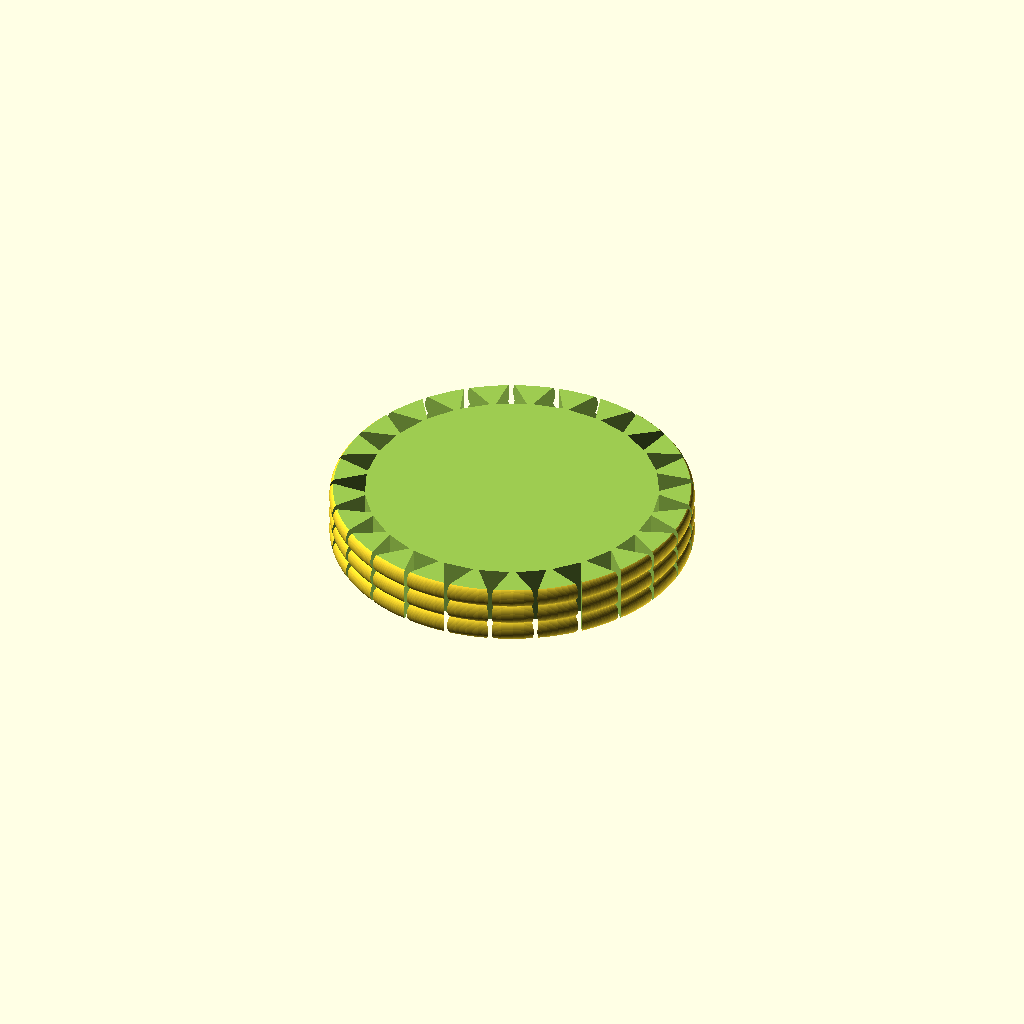
Cell 1 — every parameter at its default value.
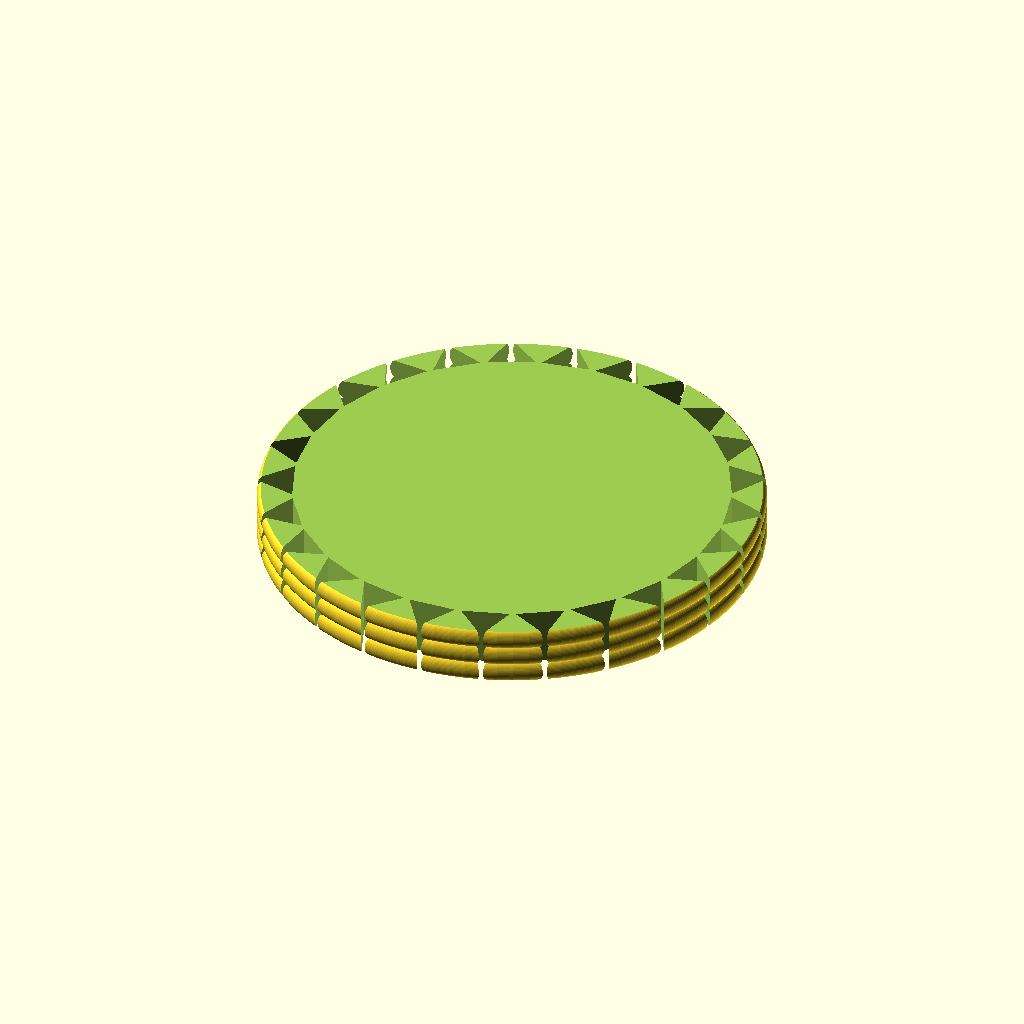
Cell 2: the same model with Circumference = 300.
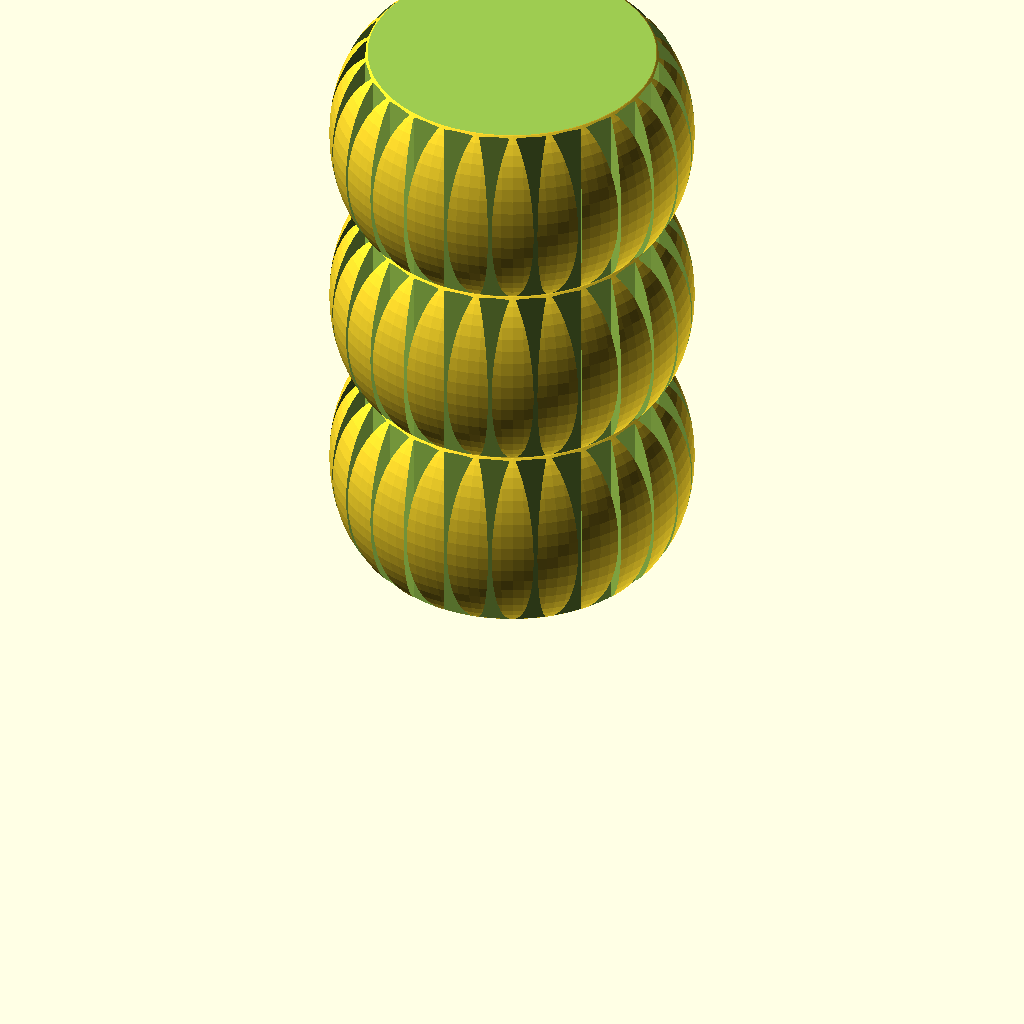
Cell 3 — Width set to 130, the other parameters unchanged.
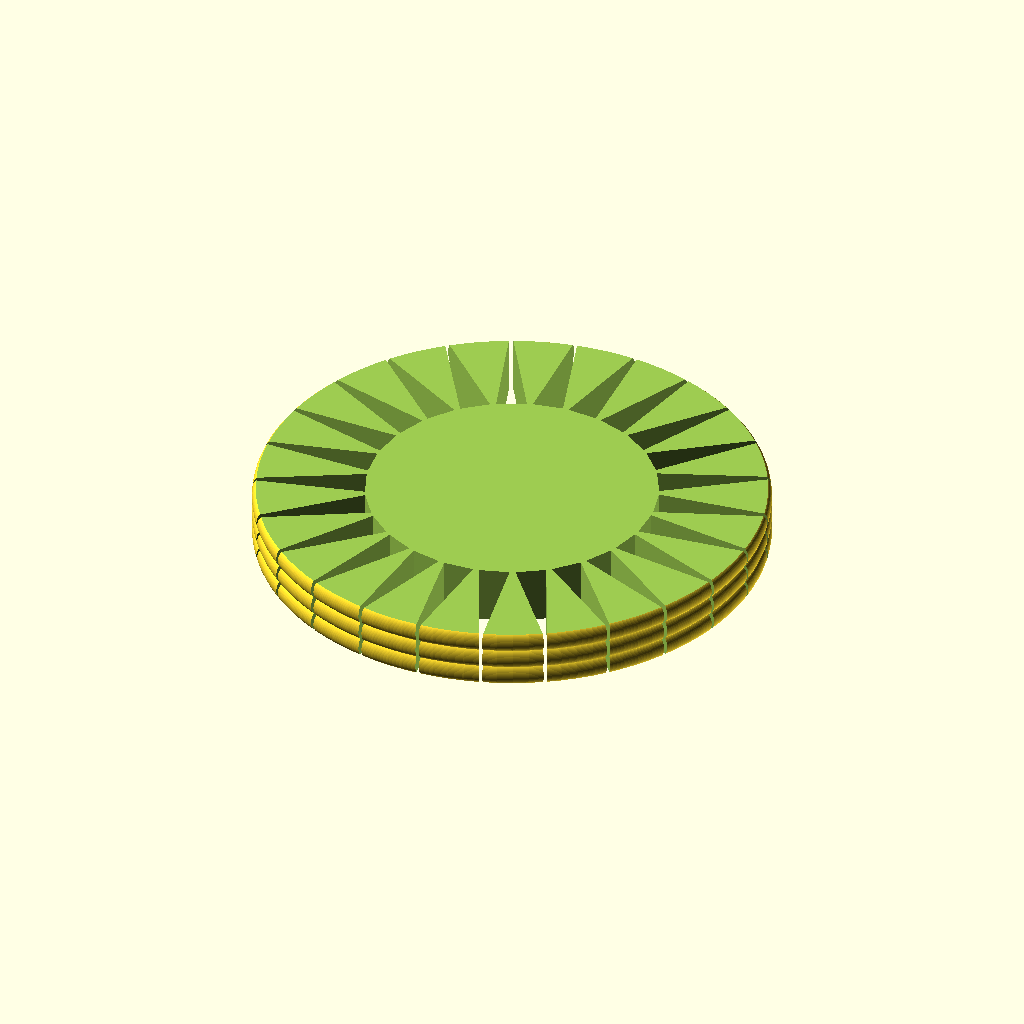
Cell 4 — Thickness set to 25, the other parameters unchanged.
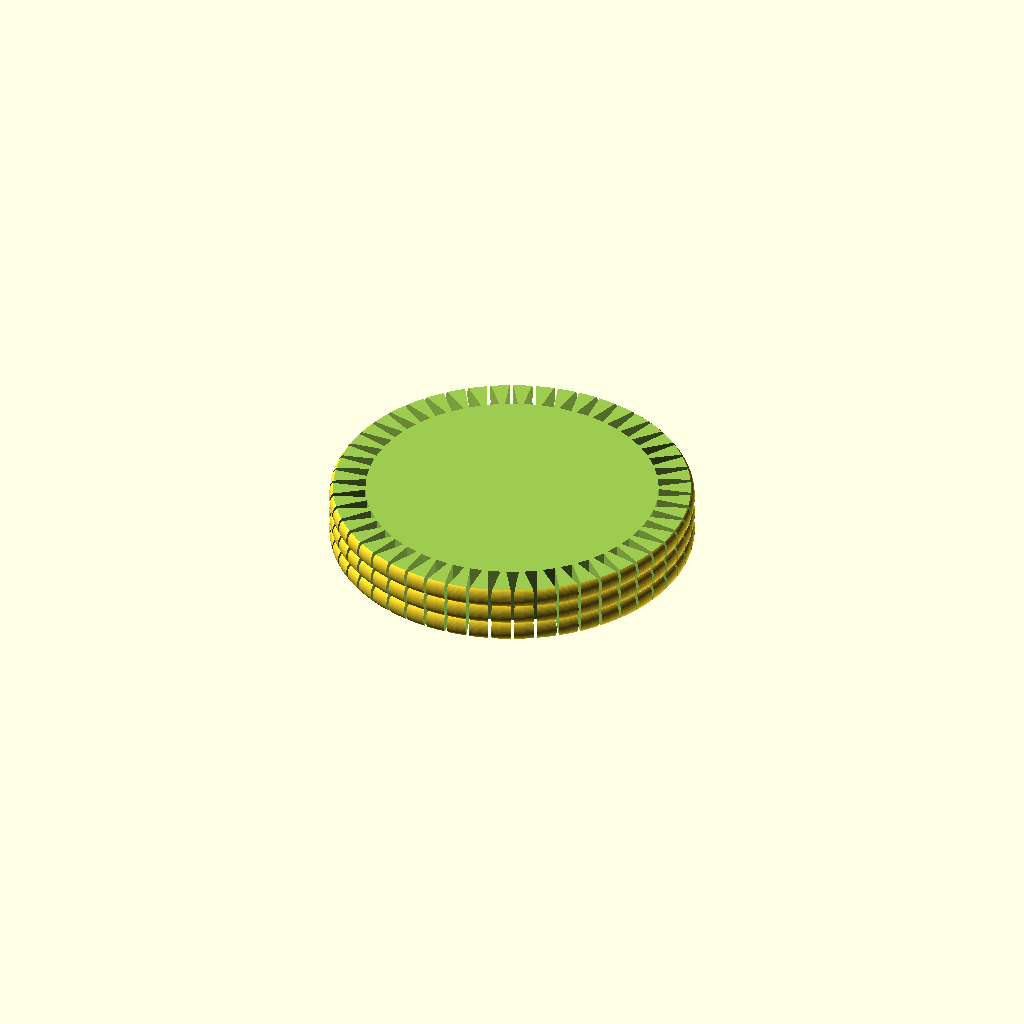
Cell 5: Bends = 50 (everything else at default).
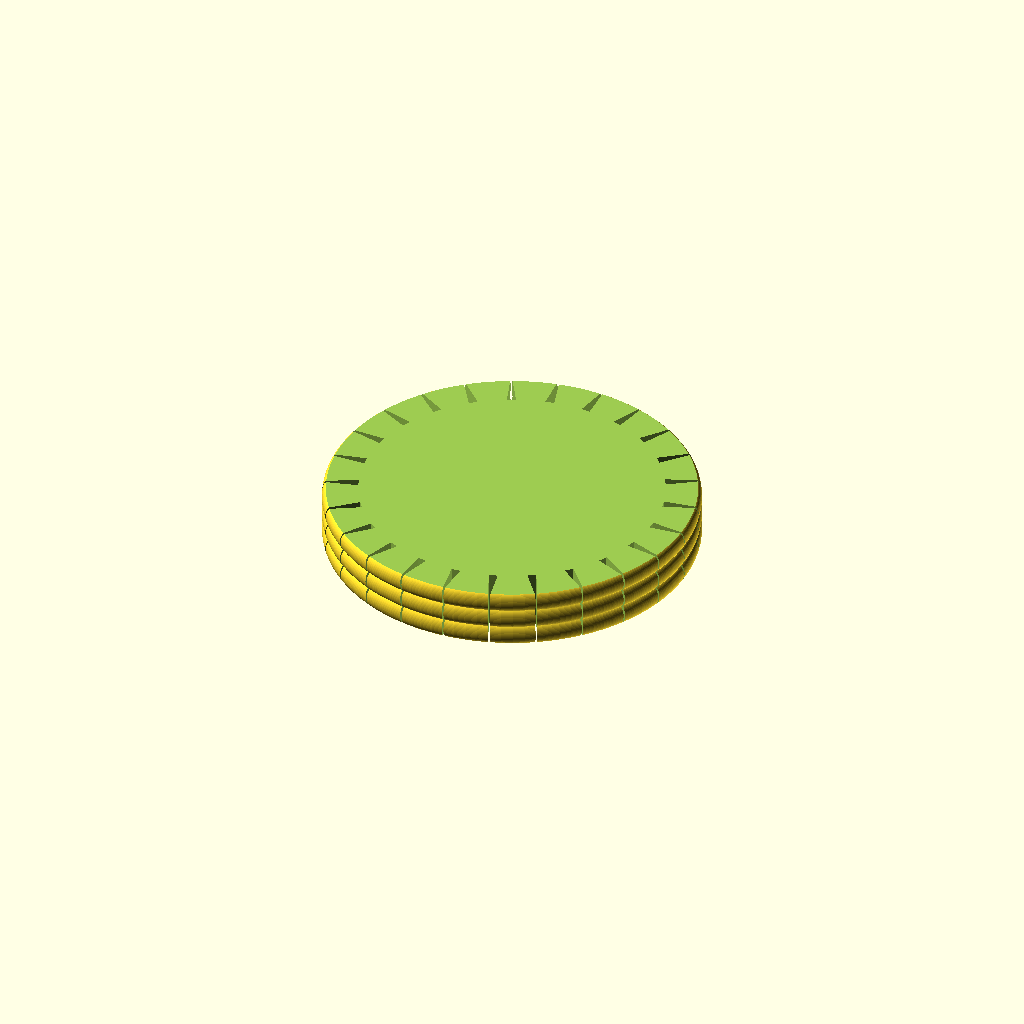
Cell 6 — Nozzle set to 20, the other parameters unchanged.
One fixed orthographic camera (rotation 55°, 0°, 25°; colour scheme Cornfield) for every cell.
The OpenSCAD source (windows/system/library/openscad/0951_More_Customizable_Stretchlet_Bracelet.scad):
// [FL_INDEX: keywords="openscad, 3d_parametric, More_Customizable_Stretchlet_Bracelet, csg_solid" | COT="Parametric OpenSCAD design from 3DCodeverse"]
// Title: More Customizable Stretchlet Bracelet

// stretchy bracelet from emmett
// updated by Bob Hamlet
// v1.1 3-7-13 User input lockdown. Solid option.
// V1.2 3-8-13 Solid bug fix.
// V2.0 3-16-13 Added hollow and knurled options, more tweaking for vert and horiz bands.
// V3.0 3-19-13 Added clasp, fixed hollow knurled option, thicker bracelets, optimized for customizer

//////////////////////////////User Input Section///////////////////////////

/* [Global] */

//Select bracelet Type
Type=1;//[1:Banded-Horizontal(1),2:Banded-Vertical(2),3:Corded(3),4:Smooth(4),5:Knurled(5)]

/* [Size] */

//Input your wrist or ankle circumference loosely in mm (1" = 25.4mm)
Circumference=200;//[100:300]

//How wide should the bracelet be? (13mm = approx 1/2")
Width=13;//[3:130]
//user friendly input (used throughout)
w=Width*1;//program friendly variable (used throughout)

//How thick should the bracelet be? (1/8"-1")
Thickness=8;//[3:25]
//h=Thickness*1;

/* [Options] */

//Choose if you want to have a non stretchy bracelet.  (You will probably need to increase the circumference above.)
Stretchy_vs_Solid=1;//[0:Solid(0),1:Stretchy(1)]

//How many stretchy bends should your bracelet have? (More makes a smoother inner circle, and makes it more flexible.)
Bends=25;//[10:50]

//Set the desired output.  Puck for a "hockey puck", Hollow for easier slicing setup.
Hollow_vs_Hockey_Puck=1;//[0:Hollow(0),1:Puck(1)]

//Do you want a bracelet that clasps around your wrist, or stretches over your hand?
Clasp=0;//[0:Stretch Over(0),1:Clasp Around(1)(Only works for hollow bracelet)]
m=Bends+Clasp;

//Input your extruder nozzle diameter.  (In tenths, so 4 = 0.4)  This also controls the path thickness for hollow bracelets, so you can make one that is 2 or more shells!
Nozzle=4;//[1:20]
t=Nozzle*0.1;

/* [Banded] */

//How many bands would be a lovely accent on your banded bracelet?
Bands=3;//[2,3,4,5]

/* [Corded] */

//How many angled cords will you need to make the perfect corded bracelet?
Cords=25;//[15:40]
n=Cords*1;

Cord_Direction=-1;//[1:CCW(1),-1:CW(-1)]
dir=Cord_Direction*1;

/* [Knurled] */

//Input the smoothness percentage for your knurled bracelet.
Knurl_Smoothness=40;//[0:100]

//How many knurled diamonds across the width of the bracelet?
Knurl_Width=4;//[2:15]

//Squish the knurls vertically or horizontally.
Knurl_Skew=1;//[.5:1/2,.75:3/4,1:Square,1.5:1.5x,2:2x]
ks=Knurl_Skew*1;

/* [Lettering] */

//Future option will allow you to have raised letters, or dual extrusion letters with input here.
Lettering="Sample";

// preview[view:east, tilt:top diagonal]

/////////////////////////////////Program Variables////////////////////////////

pi=3.14159*1; // Pi defined
h=Thickness*Stretchy_vs_Solid+t;//This sets the thickness of stretchy parts to zero for a solid bracelet.
ri=(Circumference/m)*(Clasp+m)/(2*pi); //inside radius
ro=ri+h; //outside radius
r1=pi*ro/n; //outside radius cord segment width
r2=(pi*ro/m-t)/Bands; //outside radius vert band radius
rr=r1-2*t; //cord overlap by 2*nozzle width
kw=w/Knurl_Width;//knurl width
dkn=2*(ro-(0.25*kw));//knurled diameter
knscale=(dkn-2*t)/dkn;//hollow knurled diameter scale
kl=dkn/round(dkn/kw/ks);//knurl length
kd=.5*kw;//knurl depth
mult=m*Bands; //number of vertical bands
hsc=w/(Bands*3); //scale of horizontal bands
a=2*pi*ri/m-t;//slice of inside circumference minus tolerance

/////////////////////////////////Main call and modules////////////////////////

if (Hollow_vs_Hockey_Puck==1){
solid(); // use to make a solid stl and print outsides by slicer settings
}
if (Hollow_vs_Hockey_Puck==0){
hollow(); // use to make a hollow shape to print normally
}

module solid(){
difference(){
		if (Type==1)
     {
		hbanded(ro,w);// horizontal bands
     }
		if (Type==2)
     {
		vbanded(ro,r2,w);// vertical bands
		}
		if (Type==3)
     {
		corded(r1,w);// original angled cording
		}
		if (Type==4)
		{
		cylinder(r=ro,h=w,$fn=m);// flat
		}
		if (Type==5)
		{
		knurled_cyl(w,dkn,kl,kw,kd,kd,Knurl_Smoothness);
		}
		cuts();
}
}

module hollow(){
if (Type==1)
	{
	difference(){
		hbanded(ro,w);
		difference(){
			translate([0,0,-0.01])hbanded(ro=ro-t,w=w+0.02);
			hollowcuts();
		}
		cuts();
		}
	}
if (Type==2)
	{
	difference(){
		vbanded(ro,r2,w);
		difference(){
			translate([0,0,-0.01])vbanded(ro=ro-t,r2=(pi*(ro-t)/m-t)/Bands,w=w+0.02);
			hollowcuts();
     	}
		cuts();
		}
	}
if (Type==3)
   {
	difference(){
      corded(r1,w);
     	difference(){
          translate([0,0,-0.01])corded(r1=r1-t,w=w+0.02);
          hollowcuts();
     	}
		cuts();
		}
	}
if (Type==4)
	{
	difference(){
		cylinder(r=ro,h=w,$fn=m);
		difference(){
			translate([0,0,-0.01])cylinder(r=ro-t,h=w+0.02,$fn=m);
			hollowcuts();
		}
		cuts();
		}
	}
if (Type==5)
	{
	render()
	difference(){
		knurled_cyl(w,dkn,kl,kw,kd,kd,Knurl_Smoothness);
		difference(){
			translate([0,0,-0.01])
			scale([knscale,knscale,(w+0.02)/w])knurled_cyl(w,dkn,kl,kw,kd,kd,Knurl_Smoothness);
			hollowcuts();
		}
		cuts();
		}
	}
}

module cuts(){
	union(){
		if (Clasp==1){
		rotate([0,0,360/m])translate([0,0,-0.03])linear_extrude(height=w+0.06)
			polygon(points=[[ri,a/2],[ri,-a/2],[ri+(ro-ri)/2,-a/4],[ri+(ro-ri)/2,-a/2-t],[ro+t*h/a,-a/2-t],[ro+t*h/a,0]],paths=[[0,1,2,3,4,5]]);
		translate([0,0,-0.03])linear_extrude(height=w+0.06)
			polygon(points=[[ri+t,a/2-t],[ri+t,t-a/2],[ro+h/a,0],[ro+h/a,a+t],[ri+(ro-ri)/2,a+t],[ri+(ro-ri)/2,a/4-t]],paths=[[0,1,2,3,4,5]]);
		}
	for(i=[1:m])rotate([0,0,i*360/m])
		translate([0,0,-0.03])linear_extrude(height=w+0.06)
			polygon(points=[[ri+t,a/2-t],[ri+t,t-a/2],[ro+h/a,0]],paths=[[0,1,2]]);
	}
}

module hollowcuts(){
	union(){
		if (Clasp==1){
		rotate([0,0,360/m])translate([0,0,-0.02])linear_extrude(height=w+0.04)
			polygon(points=[[ri-t,a/2+t],[ri-t,-a/2-t],[ro+3*t*h/a,0]],paths=[[0,1,2]]);
		}
	for(i=[1:m])rotate([0,0,i*360/m])
		translate([0,0,-0.02])linear_extrude(height=w+0.04)
			polygon(points=[[ri,a/2],[ri,-a/2],[ro+3*t*h/a,0]],paths=[[0,1,2]]);
	}
}

module corded(r1,w){
//render()
union(){
		cylinder(r=ro-r1/2,h=w);
     	for(i=[1:n]){
          rotate([0,0,i*(360)/n+180])translate([0,ro-rr,0])
          scale([1.2,0.5,1])linear_extrude(height=w,twist=dir*-180,slices=10)
               translate([dir*rr,0,0])circle(r=r1,$fn=20);
     }
}}

module hbanded(ro,w){
difference(){
	union(){    
     translate([0,0,-.01])cylinder(r=ro-hsc,h=w+.02,$fn=100);
     for(i=[1:Bands]){
          translate([0,0,(i-1)*3*hsc+1.5*hsc])scale([1,1,1.65])rotate_extrude($fn=100)
               translate([ro-hsc,0,0])circle(r=hsc,$fn=50);
     }
	}
	translate([0,0,-hsc])cylinder(r=ro,h=hsc,$fn=100);
	translate([0,0,w])cylinder(r=ro,h=hsc,$fn=100);
}
}

module vbanded(ro,r2,w){
union(){
		cylinder(r=ro-r2,h=w,$fn=m*Bands);
		for(i=[1:mult])rotate([0,0,(i*360/mult)])
          translate([0,-r2,0])scale([1,1+t/3,1])linear_extrude(height=w)
          translate([ro-r2,0,0])circle(r=r2,$fn=50);
}}

/////////////////////////////////////////////////////////////////////////////////////////////////////////////
/*
 * knurledFinishLib.scad
 * 
 * Written by aubenc @ Thingiverse
 *
 * This script is licensed under the Public Domain license.
 *
 * http://www.thingiverse.com/thing:9095
 *
 * Usage:
 *
 *    knurled_cyl( Knurled cylinder height,
 *                 Knurled cylinder outer diameter,
 *                 Knurl polyhedron width,
 *                 Knurl polyhedron height,
 *                 Knurl polyhedron depth,
 *                 Cylinder ends smoothed height,
 *                 Knurled surface smoothing amount );
 */
module knurled_cyl(chg, cod, cwd, csh, cdp, fsh, smt)
{
    cord=(cod+cdp+cdp*smt/100)/2;
    cird=cord-cdp;
    cfn=round(2*cird*PI/cwd);
    clf=360/cfn;
    crn=ceil(chg/csh);

    intersection()
    {
        shape(fsh, cird, cord-cdp*smt/100, cfn*4, chg);

        translate([0,0,-(crn*csh-chg)/2])
          knurled_finish(cord, cird, clf, csh, cfn, crn);
    }
}

module shape(hsh, ird, ord, fn4, hg)
{
        union()
        {
            cylinder(h=hsh, r1=ird, r2=ord, $fn=fn4, center=false);

            translate([0,0,hsh-0.002])
              cylinder(h=hg-2*hsh+0.004, r=ord, $fn=fn4, center=false);

            translate([0,0,hg-hsh])
              cylinder(h=hsh, r1=ord, r2=ird, $fn=fn4, center=false);
        }

}

module knurled_finish(ord, ird, lf, sh, fn, rn)
{
    for(j=[0:rn-1])
    assign(h0=sh*j, h1=sh*(j+1/2), h2=sh*(j+1))
    {
        for(i=[0:fn-1])
        assign(lf0=lf*i, lf1=lf*(i+1/2), lf2=lf*(i+1))
        {
            polyhedron(
                points=[
                     [ 0,0,h0],
                     [ ord*cos(lf0), ord*sin(lf0), h0],
                     [ ird*cos(lf1), ird*sin(lf1), h0],
                     [ ord*cos(lf2), ord*sin(lf2), h0],

                     [ ird*cos(lf0), ird*sin(lf0), h1],
                     [ ord*cos(lf1), ord*sin(lf1), h1],
                     [ ird*cos(lf2), ird*sin(lf2), h1],

                     [ 0,0,h2],
                     [ ord*cos(lf0), ord*sin(lf0), h2],
                     [ ird*cos(lf1), ird*sin(lf1), h2],
                     [ ord*cos(lf2), ord*sin(lf2), h2]
                    ],
                triangles=[
                     [0,1,2],[2,3,0],
                     [1,0,4],[4,0,7],[7,8,4],
                     [8,7,9],[10,9,7],
                     [10,7,6],[6,7,0],[3,6,0],
                     [2,1,4],[3,2,6],[10,6,9],[8,9,4],
                     [4,5,2],[2,5,6],[6,5,9],[9,5,4]
                    ],
                convexity=5);
         }
    }
}
Parameter table extracted from the source (name, type, default, range or options):
Type: number, default 1, options 1, 2, 3, 4, 5
Circumference: number, default 200, range 100 to 300
Width: number, default 13, range 3 to 130
Thickness: number, default 8, range 3 to 25
Stretchy_vs_Solid: number, default 1, options 0, 1
Bends: number, default 25, range 10 to 50
Hollow_vs_Hockey_Puck: number, default 1, options 0, 1
Clasp: number, default 0, options 0, 1
Nozzle: number, default 4, range 1 to 20
Bands: number, default 3, options 2, 3, 4, 5
Cords: number, default 25, range 15 to 40
Cord_Direction: number, default -1, options 1, -1
Knurl_Smoothness: number, default 40, range 0 to 100
Knurl_Width: number, default 4, range 2 to 15
Knurl_Skew: number, default 1, options 0.5, 0.75, 1, 1.5, 2
Lettering: string, default "Sample"
